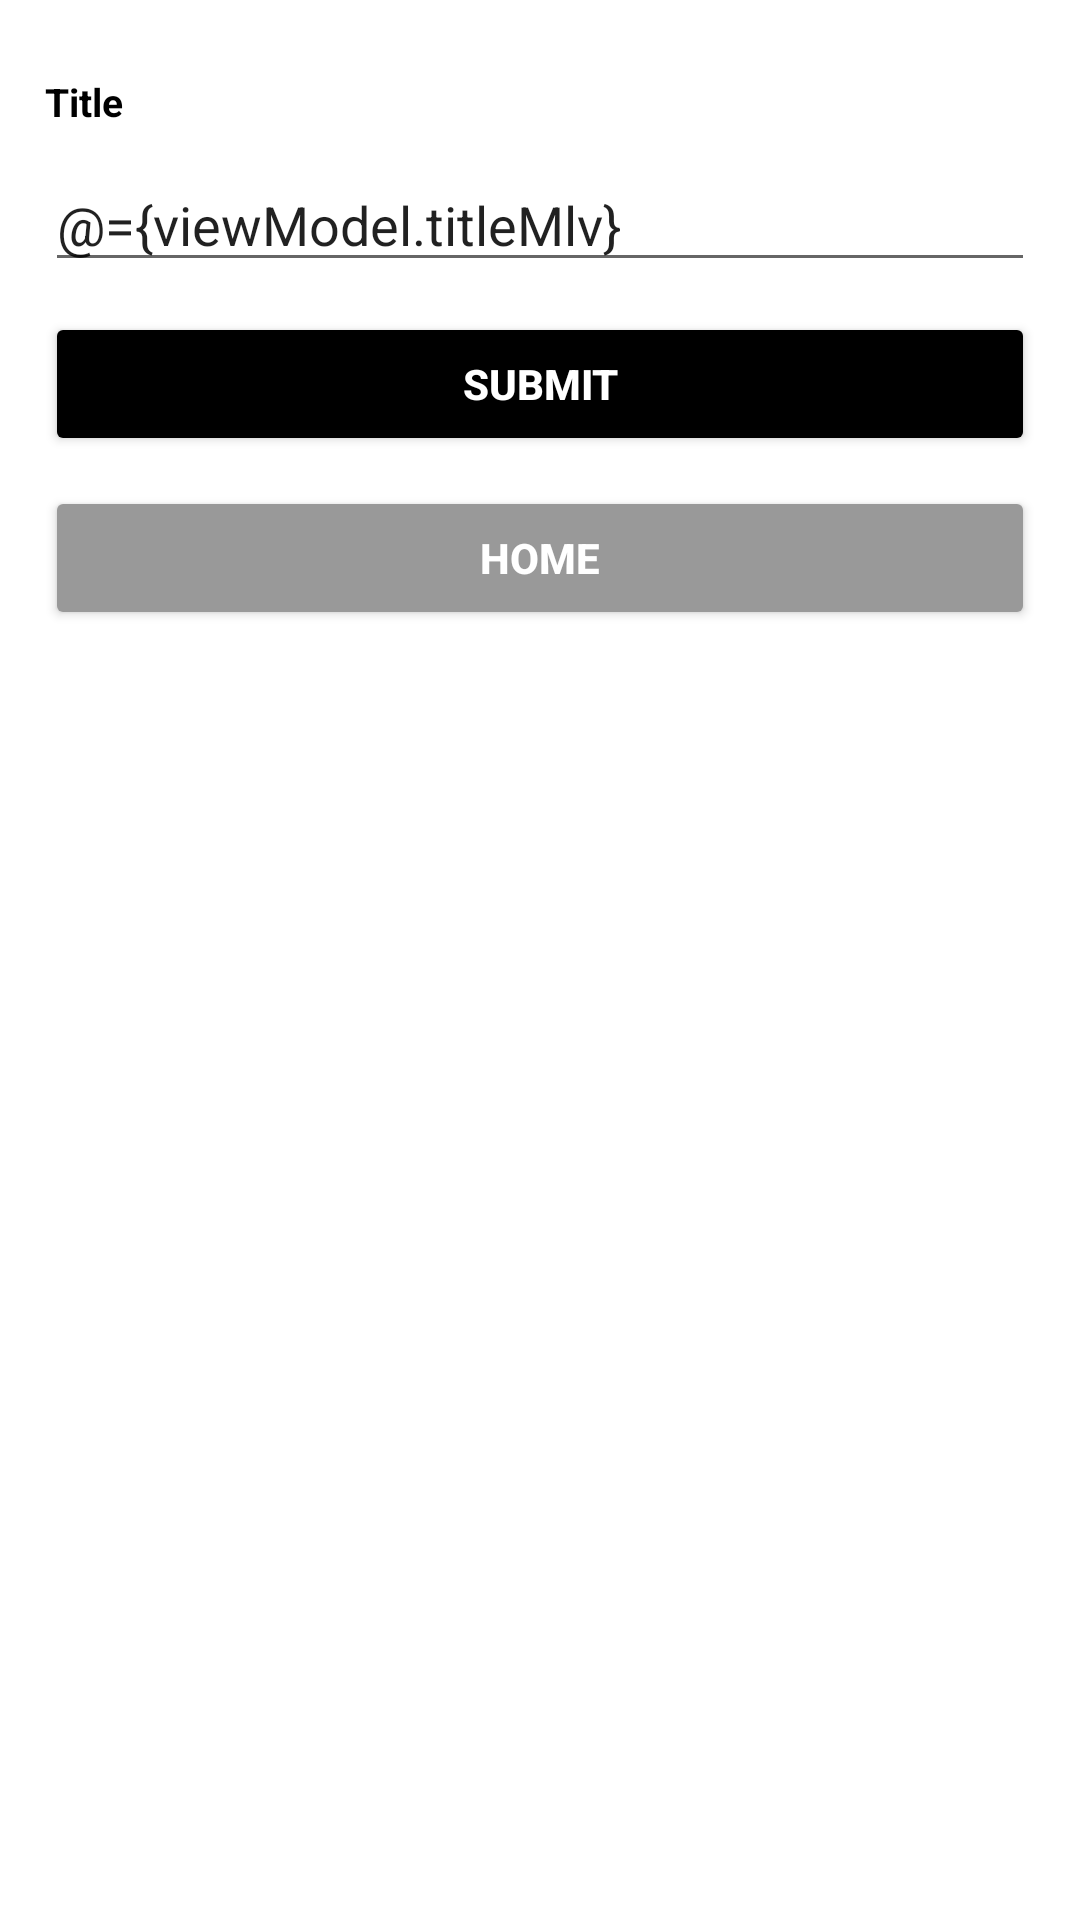

Produce the Android XML layout that renders to this screen, including the resource entries it uses.
<!-- AndroidManifest.xml: application theme Theme.MultiModuleAppArch -->
<!-- res/layout/layout_add.xml -->
<?xml version="1.0" encoding="utf-8"?>
<layout xmlns:android="http://schemas.android.com/apk/res/android"
    xmlns:tools="http://schemas.android.com/tools"
    tools:viewBindingIgnore="true"
    >
    <data>
        <variable
            name="viewModel"
            type="com.sidra.multimoduleapparch.viewmodel.AppViewModel" />
    </data>

<RelativeLayout
    android:layout_width="match_parent"
    android:layout_height="match_parent"
     android:padding="10dp">
    <LinearLayout
        android:layout_width="match_parent"
        android:layout_height="wrap_content"
        android:orientation="vertical"
        android:padding="5dp"
        android:layout_marginTop="10dp"
        >
        <TextView
            android:layout_width="match_parent"
            android:layout_height="wrap_content"
            android:text="Title"
            android:textSize="13sp"
            android:textColor="@color/black"
            android:textStyle="bold"/>
        <EditText
            android:layout_width="match_parent"
            android:layout_height="wrap_content"
            android:layout_marginTop="10dp"
            android:hint="Enter title"
            android:text="@={viewModel.titleMlv}"
            android:id="@+id/titleEt"/>

        <Button
            android:layout_width="match_parent"
            android:layout_height="wrap_content"
            android:backgroundTint="@color/black"
            android:textColor="@color/white"
            android:textStyle="bold"
            android:text="Submit"
            android:onClick="@{()->viewModel.save()}"
            android:layout_marginTop="10dp"/>


        <Button
            android:layout_width="match_parent"
            android:layout_height="wrap_content"
            android:backgroundTint="#999"
            android:textColor="@color/white"
            android:textStyle="bold"
            android:text="Home"
            android:id="@+id/home"
            android:layout_marginTop="10dp"/>
    </LinearLayout>

</RelativeLayout>

</layout>
<!-- resources referenced by this layout -->
<resources>
  <style name="Theme.MultiModuleAppArch" parent="Theme.MaterialComponents.DayNight.NoActionBar">
          
          <item name="colorPrimary">@color/purple_500</item>
          <item name="colorPrimaryVariant">@color/purple_700</item>
          <item name="colorOnPrimary">@color/white</item>
          
          <item name="colorSecondary">@color/teal_200</item>
          <item name="colorSecondaryVariant">@color/teal_700</item>
          <item name="colorOnSecondary">@color/black</item>
          
          <item name="android:statusBarColor">@color/black</item>
          
      </style>
  <!-- not gathered from this repository: default colours our renderer supplied (Android Studio template values) -->
  <color name="purple_500">#FF6200EE</color>
  <color name="purple_700">#FF3700B3</color>
  <color name="teal_200">#FF03DAC5</color>
  <color name="teal_700">#FF018786</color>
  <color name="black">#FF000000</color>
  <color name="white">#FFFFFFFF</color>
</resources>
